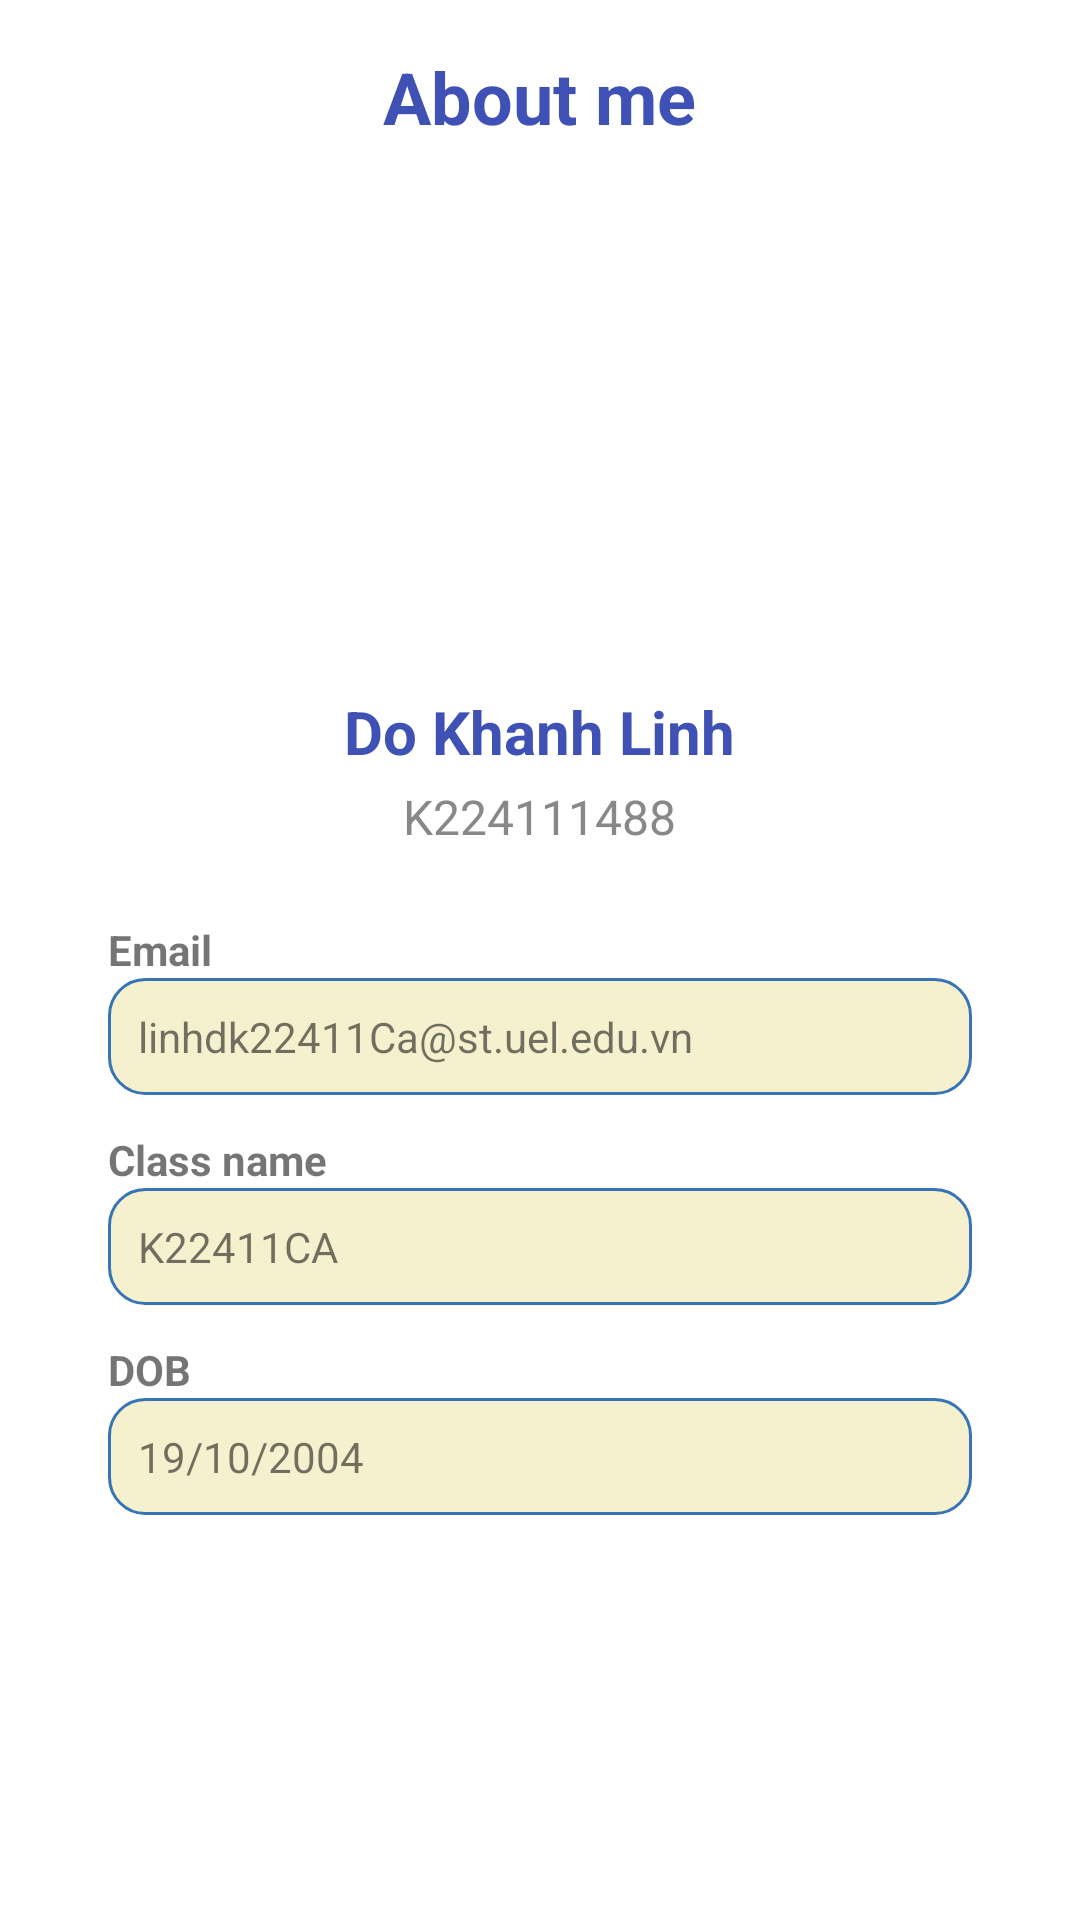

Layout XML and referenced resources for this Android screen:
<!-- AndroidManifest.xml: application theme Theme.K224111488_DoKhanhLinh_K22411CA -->
<!-- res/layout/activity_about.xml -->
<?xml version="1.0" encoding="utf-8"?>
<ScrollView xmlns:android="http://schemas.android.com/apk/res/android"
    android:layout_width="match_parent"
    android:layout_height="match_parent"
    android:background="#FFFFFF"
    android:padding="16dp">

    <LinearLayout
        android:id="@+id/main"
        android:layout_width="match_parent"
        android:layout_height="wrap_content"
        android:orientation="vertical"
        android:gravity="center_horizontal">

        
        <TextView
            android:layout_width="wrap_content"
            android:layout_height="wrap_content"
            android:layout_marginBottom="12dp"
            android:text="@string/title_about_me"
            android:textColor="@color/bule_primary"
            android:textSize="24sp"
            android:textStyle="bold" />

        
        <ImageView
            android:id="@+id/imageAvatar"
            android:layout_width="150dp"
            android:layout_height="150dp"
            android:layout_marginTop="8dp"
            android:background="@drawable/bg_circle"
            android:padding="2dp"
            android:scaleType="centerCrop"
            android:src="@drawable/ava" />

        
        <TextView
            android:id="@+id/tvStudentName"
            android:layout_width="wrap_content"
            android:layout_height="wrap_content"
            android:layout_marginTop="12dp"
            android:text="@string/title_student_name"
            android:textColor="@color/bule_primary"
            android:textSize="20sp"
            android:textStyle="bold" />

        
        <TextView
            android:id="@+id/tvStudentID"
            android:layout_width="wrap_content"
            android:layout_height="wrap_content"
            android:layout_marginTop="4dp"
            android:text="@string/title_student_ID"
            android:textColor="#888888"
            android:textSize="16sp" />

        
        <LinearLayout
            android:layout_width="match_parent"
            android:layout_height="wrap_content"
            android:layout_marginTop="24dp"
            android:orientation="vertical"
            android:paddingHorizontal="20dp">

            
            <TextView
                android:id="@+id/txtStudentEmail"
                android:layout_width="wrap_content"
                android:layout_height="wrap_content"
                android:text="@string/title_student_email"
                android:textSize="14sp"
                android:textStyle="bold" />

            <TextView
                android:id="@+id/tvStudentEmail"
                android:layout_width="match_parent"
                android:layout_height="wrap_content"
                android:layout_marginBottom="12dp"
                android:background="@drawable/bg_about_card"
                android:padding="10dp"
                android:text="@string/tv_student_email"
                android:textSize="14sp" />

            
            <TextView
                android:layout_width="wrap_content"
                android:layout_height="wrap_content"
                android:text="@string/title_class_name"
                android:textSize="14sp"
                android:textStyle="bold" />

            <TextView
                android:id="@+id/tvStudentClass"
                android:layout_width="match_parent"
                android:layout_height="wrap_content"
                android:layout_marginBottom="12dp"
                android:background="@drawable/bg_about_card"
                android:padding="10dp"
                android:text="@string/tv_student_class"
                android:textSize="14sp" />

            
            <TextView
                android:layout_width="wrap_content"
                android:layout_height="wrap_content"
                android:text="@string/title_dob"
                android:textSize="14sp"
                android:textStyle="bold" />

            <TextView
                android:id="@+id/tvDob"
                android:layout_width="match_parent"
                android:layout_height="wrap_content"
                android:layout_marginBottom="12dp"
                android:background="@drawable/bg_about_card"
                android:padding="10dp"
                android:text="@string/tv_student_dob"
                android:textSize="14sp" />
        </LinearLayout>
    </LinearLayout>
</ScrollView>
<!-- resources referenced by this layout -->
<resources>
  <color name="bule_primary">#3F51B5</color>
  <!-- drawable bg_about_card (drawable) -->
  <shape xmlns:android="http://schemas.android.com/apk/res/android">
      <solid android:color="#F5F0CD"/>
      <corners android:radius="12dp"/>
      <stroke android:width="1dp" android:color="#3674B5"/>
  </shape>
  <string name="title_about_me">About me</string>
  <string name="title_class_name">Class name</string>
  <string name="title_dob">DOB</string>
  <string name="title_student_ID">K224111488</string>
  <string name="title_student_email">Email</string>
  <string name="title_student_name">Do Khanh Linh</string>
  <string name="tv_student_class">K22411CA</string>
  <string name="tv_student_dob">19/10/2004</string>
  <string name="tv_student_email">linhdk22411Ca@st.uel.edu.vn</string>
  <style name="Theme.K224111488_DoKhanhLinh_K22411CA" parent="Theme.MaterialComponents.DayNight.DarkActionBar">
          <item name="colorPrimary">#3F51B5</item>
          <item name="colorPrimaryVariant">#3F51B5</item>
          <item name="colorOnPrimary">#FFFFFF</item>
          <item name="android:statusBarColor" tools:targetApi="l">#3F51B5</item>
          <item name="android:navigationBarColor" tools:targetApi="l">#3F51B5</item>
      </style>
</resources>
